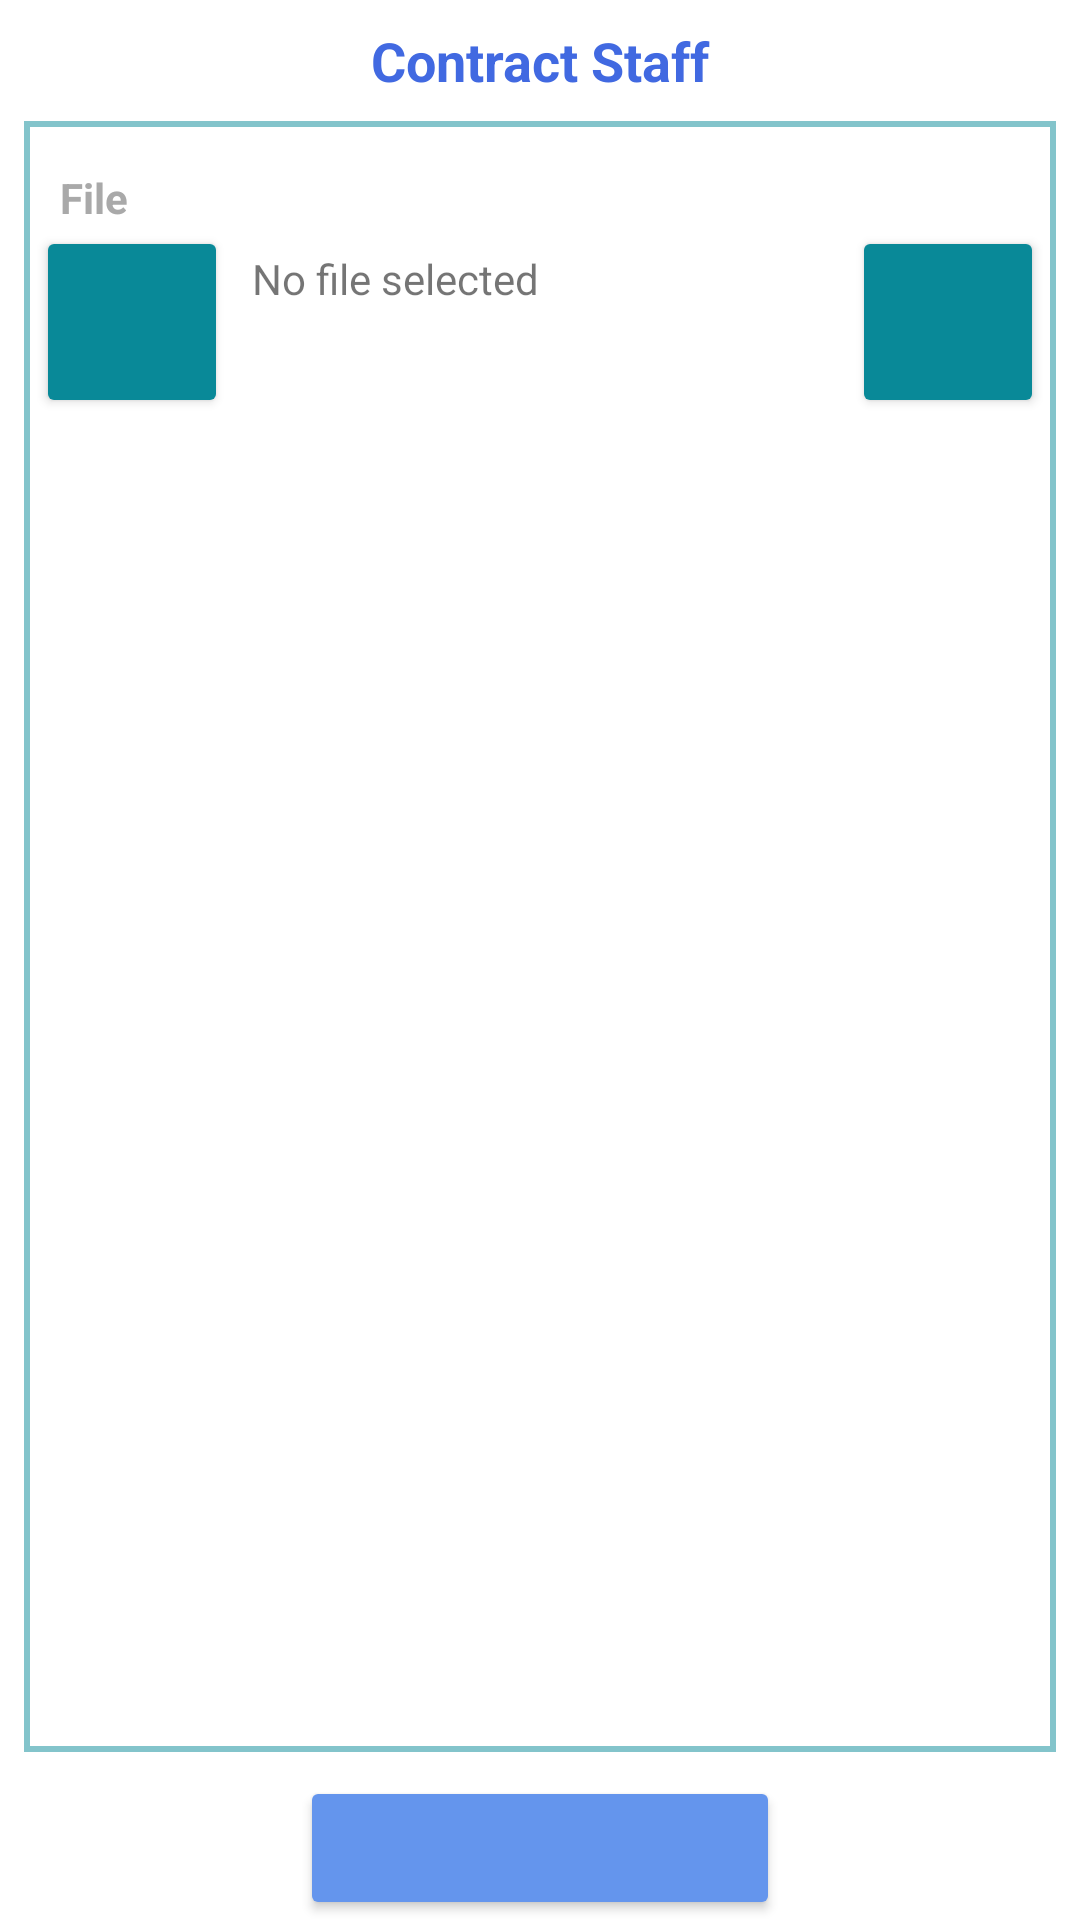

The Android layout XML behind this screen, and the referenced resources:
<!-- AndroidManifest.xml: application theme Theme.Railmaithri -->
<!-- res/layout/contract_staff.xml -->
<?xml version="1.0" encoding="utf-8"?>
<androidx.constraintlayout.widget.ConstraintLayout xmlns:android="http://schemas.android.com/apk/res/android"
    xmlns:app="http://schemas.android.com/apk/res-auto"
    xmlns:tools="http://schemas.android.com/tools"
    android:layout_width="match_parent"
    android:layout_height="match_parent"
    tools:context=".ContractStaff">

    <TextView
        android:id="@+id/textView2"
        android:layout_width="wrap_content"
        android:layout_height="wrap_content"
        android:layout_marginTop="8dp"
        android:text="Contract Staff"
        android:textColor="@color/RoyalBlue"
        android:textSize="18sp"
        android:textStyle="bold"
        app:layout_constraintEnd_toEndOf="parent"
        app:layout_constraintStart_toStartOf="parent"
        app:layout_constraintTop_toTopOf="parent" />

    <ScrollView
        android:id="@+id/scroll_view"
        android:layout_width="match_parent"
        android:layout_height="0dp"
        android:paddingHorizontal="4dp"
        android:paddingVertical="16dp"
        android:layout_margin="8dp"
        app:layout_constraintBottom_toTopOf="@id/ly_action"
        app:layout_constraintEnd_toEndOf="parent"
        app:layout_constraintStart_toStartOf="parent"
        android:background="@drawable/rectangular_boarder"
        app:layout_constraintTop_toBottomOf="@+id/textView2">

        <LinearLayout
            android:id="@+id/form"
            android:layout_width="match_parent"
            android:layout_height="wrap_content"
            android:orientation="vertical">

            <androidx.constraintlayout.widget.ConstraintLayout
                android:id="@+id/ly_file"
                android:layout_width="match_parent"
                android:layout_height="wrap_content">

                <TextView
                    android:id="@+id/label_file"
                    android:layout_width="wrap_content"
                    android:layout_height="0dp"
                    android:layout_marginHorizontal="8dp"
                    android:layout_weight="1"
                    android:text="File"
                    android:textColor="@color/DarkGray"
                    android:textStyle="bold"
                    app:layout_constraintStart_toStartOf="parent"
                    app:layout_constraintTop_toTopOf="parent" />

                <Button
                    android:id="@+id/select_file"
                    android:layout_width="64dp"
                    android:layout_height="64dp"
                    android:drawableTop="@drawable/ic_select_file"
                    android:paddingVertical="16dp"
                    app:backgroundTint="#098998"
                    app:layout_constraintStart_toStartOf="parent"
                    app:layout_constraintTop_toBottomOf="@id/label_file" />

                <Button
                    android:id="@+id/delete_file"
                    android:layout_width="64dp"
                    android:layout_height="64dp"
                    android:drawableTop="@drawable/ic_delete"
                    android:paddingVertical="16dp"
                    app:backgroundTint="#098998"
                    app:layout_constraintEnd_toEndOf="parent"
                    app:layout_constraintTop_toBottomOf="@id/label_file" />

                <TextView
                    android:id="@+id/file_name"
                    android:layout_width="0dp"
                    android:layout_height="wrap_content"
                    android:layout_margin="8dp"
                    android:text="No file selected"
                    app:layout_constraintEnd_toStartOf="@+id/delete_file"
                    app:layout_constraintStart_toEndOf="@+id/select_file"
                    app:layout_constraintTop_toTopOf="@+id/select_file" />
            </androidx.constraintlayout.widget.ConstraintLayout>

        </LinearLayout>
    </ScrollView>

    <androidx.constraintlayout.widget.ConstraintLayout
        android:id="@+id/ly_action"
        android:layout_width="match_parent"
        android:layout_height="wrap_content"
        app:layout_constraintTop_toBottomOf="@+id/scroll_view"
        app:layout_constraintBottom_toBottomOf="parent"
        app:layout_constraintEnd_toEndOf="parent"
        app:layout_constraintStart_toStartOf="parent">
        <Button
            android:id="@+id/action"
            android:layout_width="160dp"
            android:layout_height="wrap_content"
            android:backgroundTint="@color/CornflowerBlue"
            app:layout_constraintEnd_toEndOf="parent"
            app:layout_constraintStart_toStartOf="parent"
            app:layout_constraintBottom_toBottomOf="parent"
            app:layout_constraintTop_toTopOf="parent"/>
        <ProgressBar
            android:id="@+id/progress_bar"
            android:visibility="gone"
            android:elevation="5dp"
            android:layout_width="wrap_content"
            android:layout_height="wrap_content"
            app:layout_constraintEnd_toEndOf="parent"
            app:layout_constraintStart_toStartOf="parent"
            app:layout_constraintBottom_toBottomOf="parent"
            app:layout_constraintTop_toTopOf="parent"/>
    </androidx.constraintlayout.widget.ConstraintLayout>

</androidx.constraintlayout.widget.ConstraintLayout>
<!-- resources referenced by this layout -->
<resources>
  <color name="CornflowerBlue">#6495ED</color>
  <color name="DarkGray">#A9A9A9</color>
  <color name="RoyalBlue">#4169E1</color>
  <!-- drawable rectangular_boarder (drawable) -->
  <?xml version="1.0" encoding="utf-8"?>
  <shape xmlns:android="http://schemas.android.com/apk/res/android"
      android:shape="rectangle">
      <stroke android:width="2dp" android:color="#80098998" />
  </shape>
  <style name="Theme.Railmaithri" parent="Theme.MaterialComponents.DayNight.DarkActionBar">
          
          <item name="colorPrimary">@color/purple_500</item>
          <item name="colorPrimaryVariant">@color/purple_700</item>
          <item name="colorOnPrimary">@color/white</item>
          
          <item name="colorSecondary">@color/teal_200</item>
          <item name="colorSecondaryVariant">@color/teal_700</item>
          <item name="colorOnSecondary">@color/black</item>
          
          <item name="android:statusBarColor">?attr/colorPrimaryVariant</item>
          
      </style>
  <color name="purple_500">#FF6200EE</color>
  <color name="purple_700">#FF3700B3</color>
  <color name="white">#FFFFFFFF</color>
  <color name="teal_200">#FF03DAC5</color>
  <color name="teal_700">#FF018786</color>
  <color name="black">#FF000000</color>
</resources>
